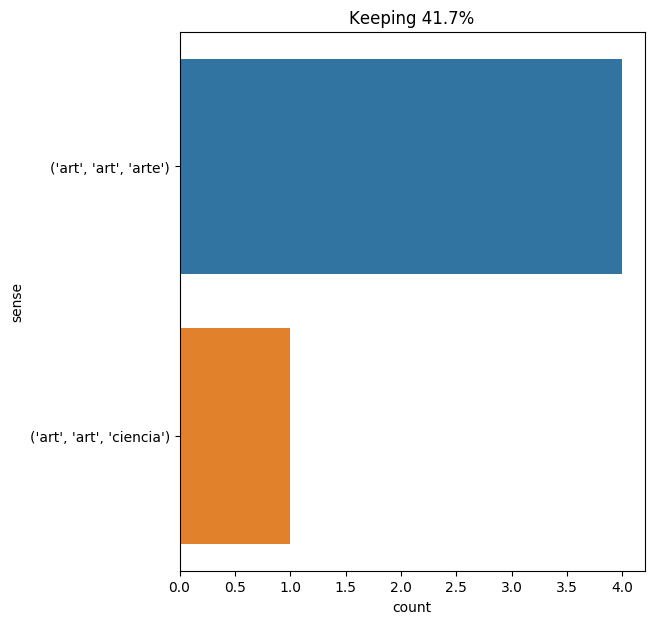

Data behind this chart, as committed beside it:
text, ind, sense, label
an immense saloon -- a sort of museum , …, 26, ('art', 'art', 'arte'), 0
after the works of art , natural raritie…, 4, ('art', 'art', 'arte'), 0
" why do n't you consult my art ? ", 7, ('art', 'art', 'ciencia'), 1
he knew what were the rights of the grea…, 30, ('art', 'art', 'arte'), 0
his glance seemed to rest fondly for the…, 14, ('art', 'art', 'arte'), 0
